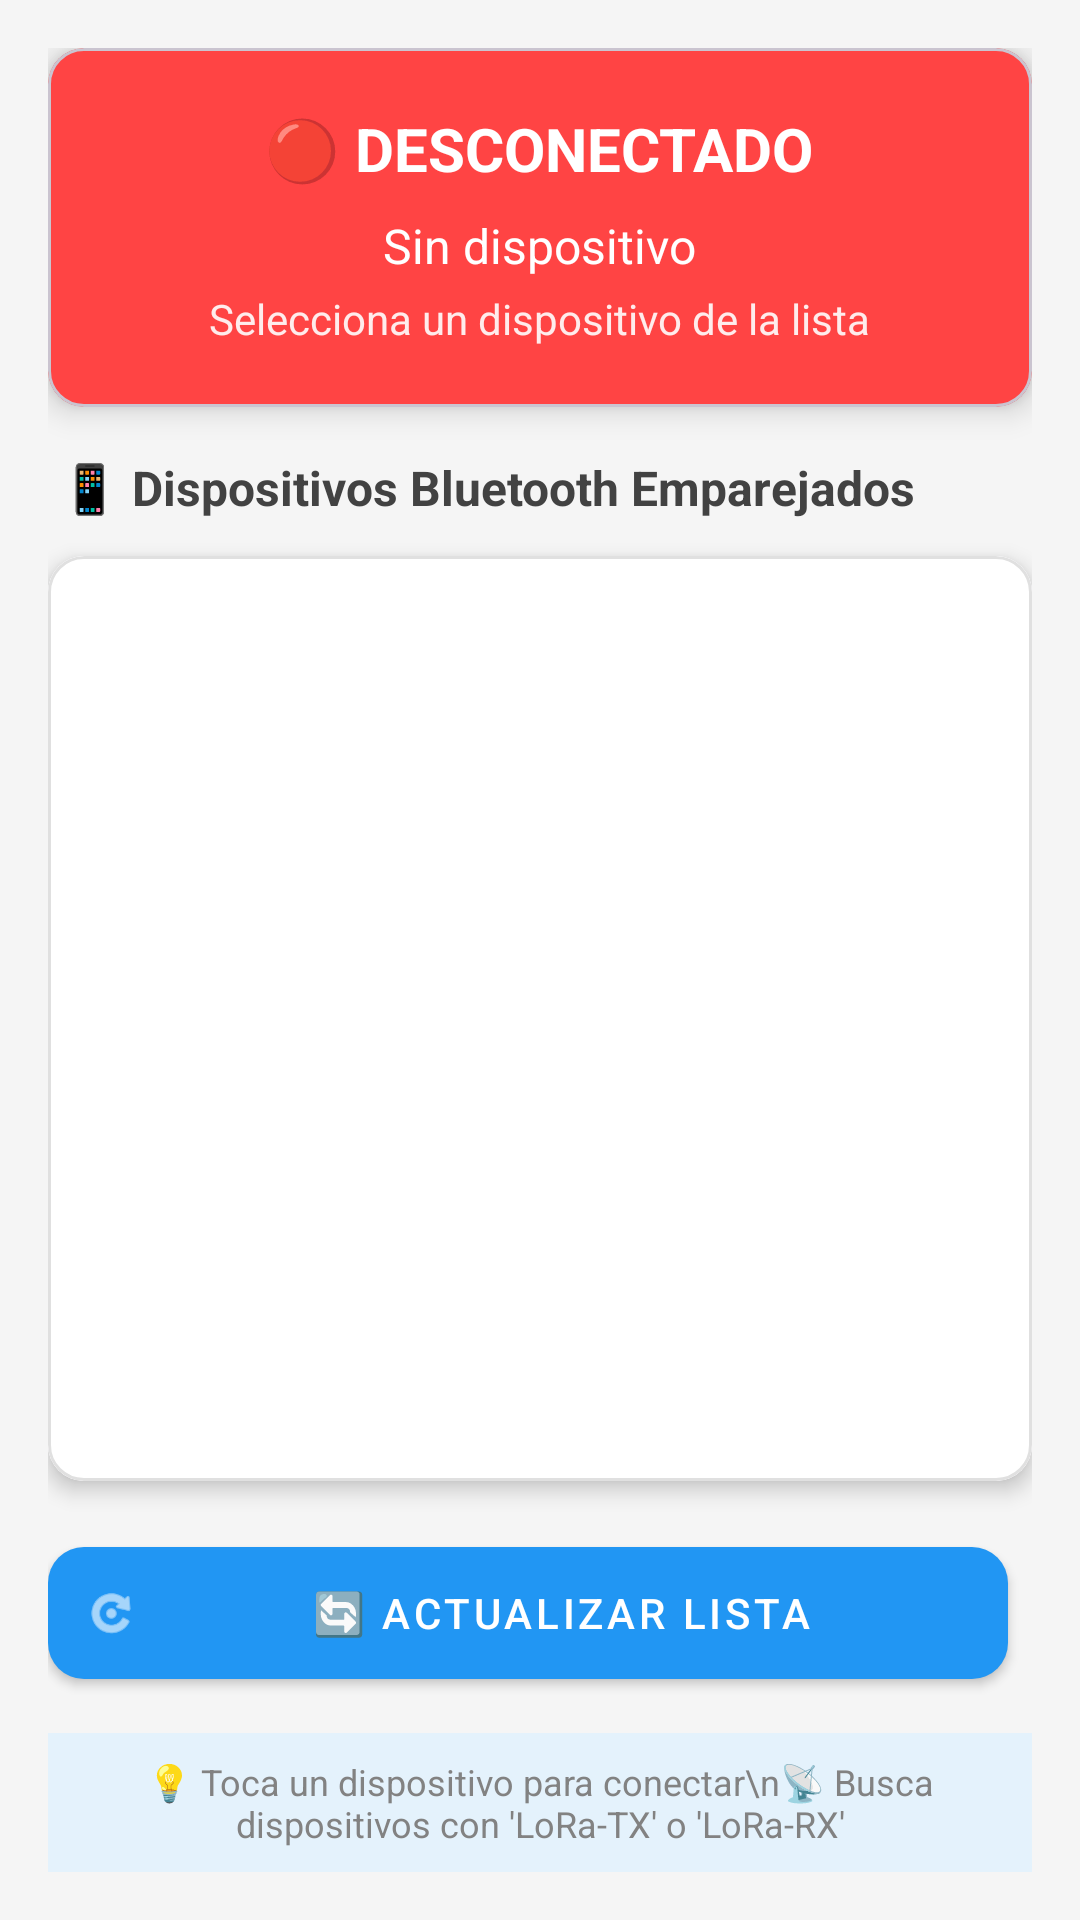

Layout XML and referenced resources for this Android screen:
<!-- AndroidManifest.xml: application theme Theme.Lora_gtr -->
<!-- res/layout/fragment_connection.xml -->
<?xml version="1.0" encoding="utf-8"?>
<LinearLayout xmlns:android="http://schemas.android.com/apk/res/android"
    xmlns:app="http://schemas.android.com/apk/res-auto"
    android:layout_width="match_parent"
    android:layout_height="match_parent"
    android:orientation="vertical"
    android:padding="16dp"
    android:background="#F5F5F5">

    
    <com.google.android.material.card.MaterialCardView
        android:id="@+id/card_status"
        android:layout_width="match_parent"
        android:layout_height="wrap_content"
        android:layout_marginBottom="16dp"
        app:cardCornerRadius="12dp"
        app:cardElevation="6dp"
        app:cardBackgroundColor="@android:color/holo_red_light">

        <LinearLayout
            android:layout_width="match_parent"
            android:layout_height="wrap_content"
            android:orientation="vertical"
            android:padding="20dp"
            android:gravity="center">

            
            <TextView
                android:id="@+id/tv_status"
                android:layout_width="wrap_content"
                android:layout_height="wrap_content"
                android:text="🔴 DESCONECTADO"
                android:textSize="20sp"
                android:textStyle="bold"
                android:textColor="@android:color/white"
                android:layout_marginBottom="8dp"/>

            
            <TextView
                android:id="@+id/tv_device_name"
                android:layout_width="wrap_content"
                android:layout_height="wrap_content"
                android:text="Sin dispositivo"
                android:textSize="16sp"
                android:textColor="@android:color/white"
                android:layout_marginBottom="4dp"/>

            
            <TextView
                android:id="@+id/tv_device_type"
                android:layout_width="wrap_content"
                android:layout_height="wrap_content"
                android:text="Selecciona un dispositivo de la lista"
                android:textSize="14sp"
                android:textColor="@android:color/white"
                android:alpha="0.9"/>

        </LinearLayout>

    </com.google.android.material.card.MaterialCardView>

    
    <TextView
        android:layout_width="wrap_content"
        android:layout_height="wrap_content"
        android:text="📱 Dispositivos Bluetooth Emparejados"
        android:textSize="16sp"
        android:textStyle="bold"
        android:textColor="#424242"
        android:layout_marginBottom="12dp"
        android:layout_marginStart="4dp"/>

    
    <com.google.android.material.card.MaterialCardView
        android:layout_width="match_parent"
        android:layout_height="0dp"
        android:layout_weight="1"
        android:layout_marginBottom="16dp"
        app:cardCornerRadius="12dp"
        app:cardElevation="4dp"
        app:strokeWidth="1dp"
        app:strokeColor="#E0E0E0">

        <LinearLayout
            android:layout_width="match_parent"
            android:layout_height="match_parent"
            android:orientation="vertical">

            
            <ListView
                android:id="@+id/list_devices"
                android:layout_width="match_parent"
                android:layout_height="0dp"
                android:layout_weight="1"
                android:padding="8dp"
                android:divider="#E0E0E0"
                android:dividerHeight="1dp"
                android:background="@android:color/white"/>

            
            <TextView
                android:id="@+id/tv_empty_message"
                android:layout_width="match_parent"
                android:layout_height="wrap_content"
                android:text="No hay dispositivos emparejados\n\nEmpareja un Heltec desde la configuración de Bluetooth"
                android:textSize="14sp"
                android:textColor="#757575"
                android:gravity="center"
                android:padding="24dp"
                android:visibility="gone"/>

        </LinearLayout>

    </com.google.android.material.card.MaterialCardView>

    
    <LinearLayout
        android:layout_width="match_parent"
        android:layout_height="wrap_content"
        android:orientation="horizontal"
        android:gravity="center">

        
        <com.google.android.material.button.MaterialButton
            android:id="@+id/btn_scan"
            android:layout_width="0dp"
            android:layout_height="56dp"
            android:layout_weight="1"
            android:text="🔄 Actualizar Lista"
            android:textSize="14sp"
            android:textColor="@android:color/white"
            app:backgroundTint="#2196F3"
            app:cornerRadius="12dp"
            app:icon="@android:drawable/ic_menu_rotate"
            app:iconTint="@android:color/white"
            android:layout_marginEnd="8dp"
            style="@style/Widget.MaterialComponents.Button.Icon"/>

        
        <com.google.android.material.button.MaterialButton
            android:id="@+id/btn_disconnect"
            android:layout_width="0dp"
            android:layout_height="56dp"
            android:layout_weight="1"
            android:text="🔌 Desconectar"
            android:textSize="14sp"
            android:textColor="@android:color/white"
            app:backgroundTint="#F44336"
            app:cornerRadius="12dp"
            app:icon="@android:drawable/ic_menu_close_clear_cancel"
            app:iconTint="@android:color/white"
            android:layout_marginStart="8dp"
            android:visibility="gone"
            style="@style/Widget.MaterialComponents.Button.Icon"/>

    </LinearLayout>

    
    <TextView
        android:layout_width="match_parent"
        android:layout_height="wrap_content"
        android:text="💡 Toca un dispositivo para conectar\n📡 Busca dispositivos con 'LoRa-TX' o 'LoRa-RX'"
        android:textSize="12sp"
        android:textColor="#757575"
        android:gravity="center"
        android:layout_marginTop="12dp"
        android:padding="8dp"
        android:background="#E3F2FD"
        android:alpha="0.9"/>

</LinearLayout>
<!-- resources referenced by this layout -->
<resources>
  <style name="Theme.Lora_gtr" parent="Base.Theme.Lora_gtr" />
  <style name="Base.Theme.Lora_gtr" parent="Theme.Material3.DayNight.NoActionBar">
          
          
      </style>
</resources>
